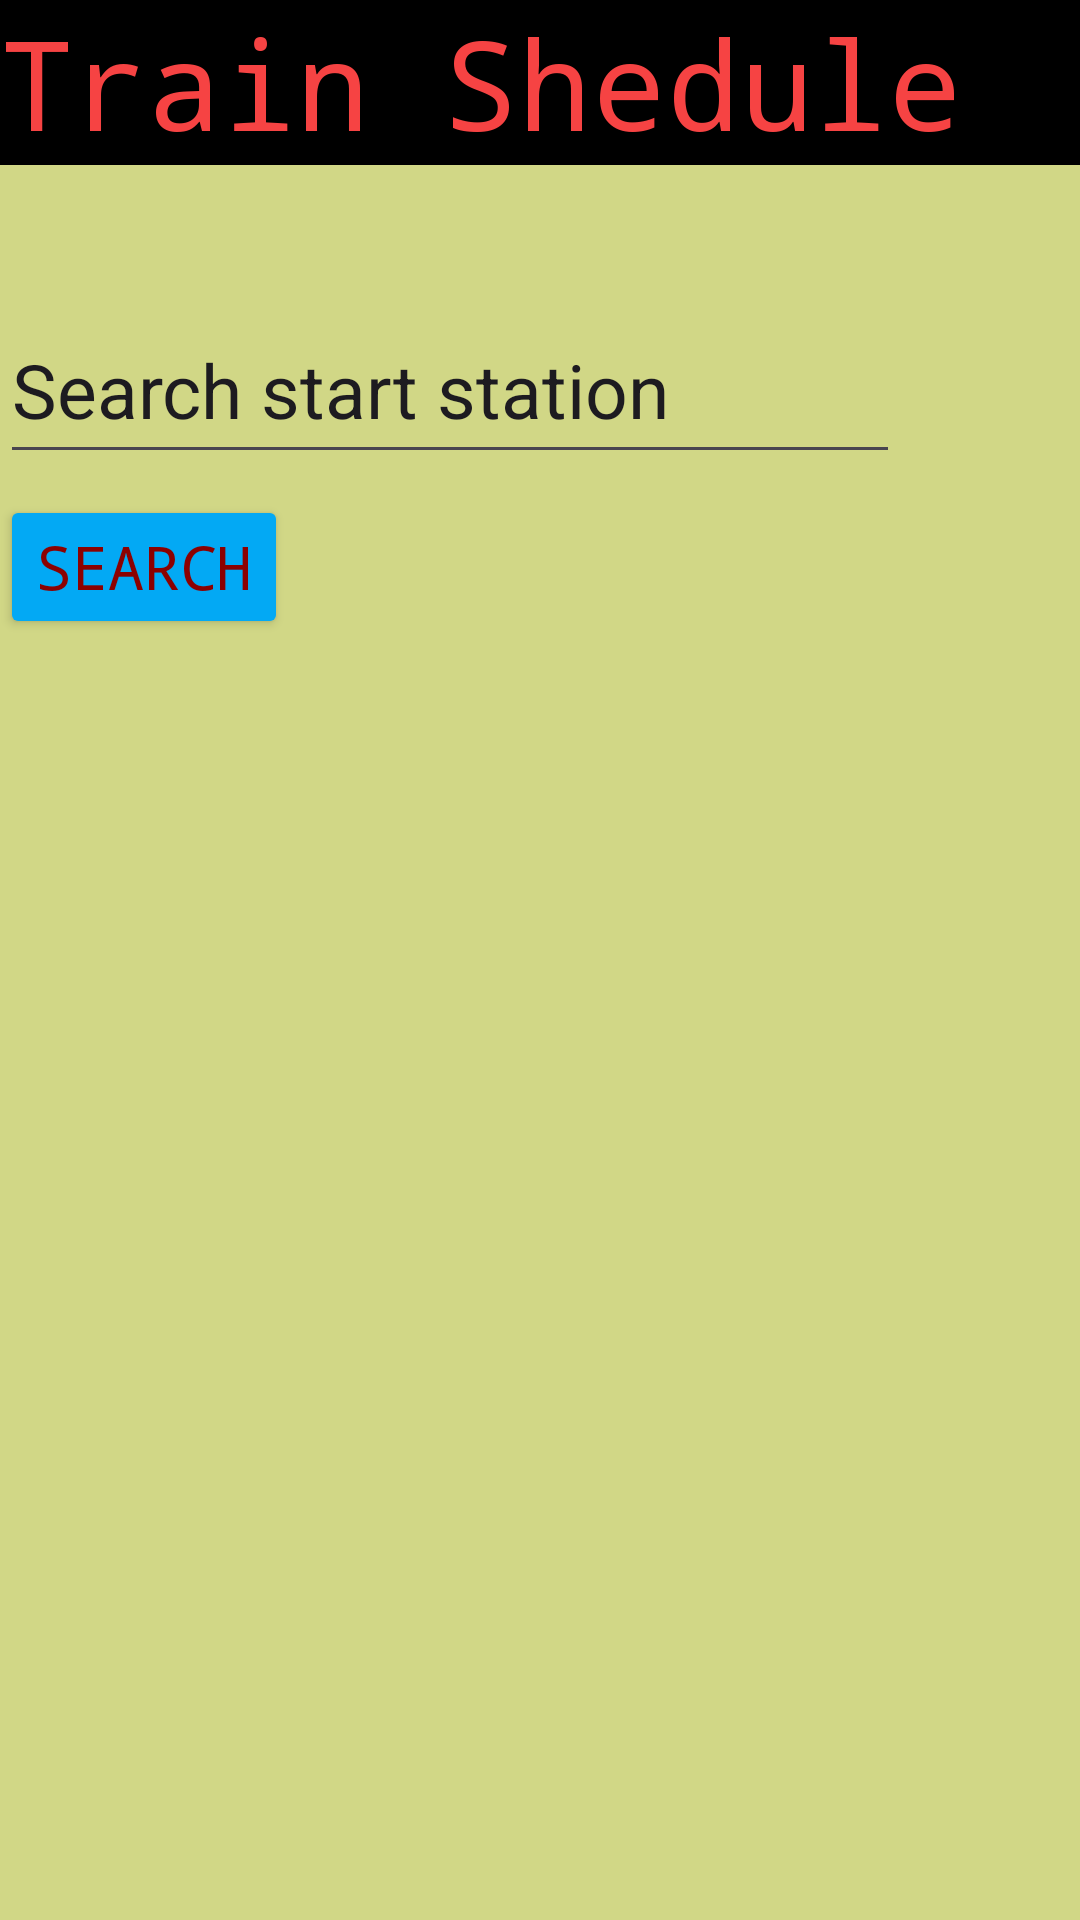

Reconstruct the res/layout file that produces this screen, plus the resources it refers to.
<!-- AndroidManifest.xml: application theme Theme.RailLankaMobile -->
<!-- res/layout/activity_shedule.xml -->
<?xml version="1.0" encoding="utf-8"?>
<RelativeLayout xmlns:android="http://schemas.android.com/apk/res/android"
    xmlns:app="http://schemas.android.com/apk/res-auto"
    xmlns:tools="http://schemas.android.com/tools"
    android:layout_width="match_parent"
    android:layout_height="match_parent"
    tools:context=".shedule"
    android:background="#EECED67E">

    <TextView
        android:id="@+id/txtviewTarinSheduleTitle"
        android:layout_width="500dp"
        android:layout_height="wrap_content"
        android:text="Train Shedule"
        android:textSize="20pt"
        android:textColor="#F64343"
        android:background="#000000"
        android:textDirection="inherit"
        android:fontFamily="monospace"/>
    <EditText
        android:id="@+id/startStation"
        android:layout_width="300dp"
        android:layout_height="59dp"
        android:layout_marginTop="99dp"
        android:textColorHint="@color/black"
        android:text="Search start station"
        android:textSize="25dp"/>
    <Button
        android:id="@+id/SearchShedule"
        android:layout_width="wrap_content"
        android:layout_height="wrap_content"
        android:layout_marginTop="165dp"
        android:textSize="20dp"
        android:text="Search"
        android:fontFamily="monospace"
        android:textColor="#8C0101"
        android:backgroundTint="#03A9F4"
        />

    <RelativeLayout
        android:layout_width="wrap_content"
        android:layout_height="wrap_content"
        android:layout_below="@+id/SearchShedule"
        android:layout_marginTop="20pt">

        <TextView
            android:id="@+id/arrivalTimeTextView"
            android:layout_width="wrap_content"
            android:layout_height="wrap_content"

            android:textStyle="bold"
            android:textSize="30sp"
            android:textColor="@color/black"
            android:layout_marginTop="20dp"/>

        <TextView
            android:id="@+id/departureTimeTextView"
            android:layout_width="wrap_content"
            android:layout_height="wrap_content"
            android:layout_below="@id/arrivalTimeTextView"

            android:textStyle="bold"
            android:textSize="30sp"
            android:textColor="@color/black"
            android:layout_marginTop="20dp"/>

        <TextView
            android:id="@+id/delaysTextView"
            android:layout_width="wrap_content"
            android:layout_height="wrap_content"
            android:layout_below="@id/departureTimeTextView"

            android:textStyle="bold"
            android:textSize="30sp"
            android:textColor="@color/black"
            android:layout_marginTop="20dp"/>

        <TextView
            android:id="@+id/destinationTextView"
            android:layout_width="wrap_content"
            android:layout_height="wrap_content"
            android:layout_below="@id/delaysTextView"

            android:textStyle="bold"
            android:textSize="30sp"
            android:textColor="@color/black"
            android:layout_marginTop="20dp"/>

    </RelativeLayout>

    <Button

        android:id="@+id/search_allShedule"
        android:layout_width="wrap_content"
        android:layout_height="wrap_content"
        android:layout_marginTop="750dp"
        android:layout_marginLeft="65dp"
        android:textSize="23dp"
        android:text="Search All Shedules"
        android:fontFamily="monospace"
        android:textColor="#FFC107"
        android:backgroundTint="#064663"/>

</RelativeLayout>
<!-- resources referenced by this layout -->
<resources>
  <style name="Theme.RailLankaMobile" parent="Base.Theme.RailLankaMobile" />
  <style name="Base.Theme.RailLankaMobile" parent="Theme.Material3.DayNight.NoActionBar">
          
          
      </style>
  <!-- not gathered from this repository: default colours our renderer supplied (Android Studio template values) -->
  <color name="black">#FF000000</color>
</resources>
